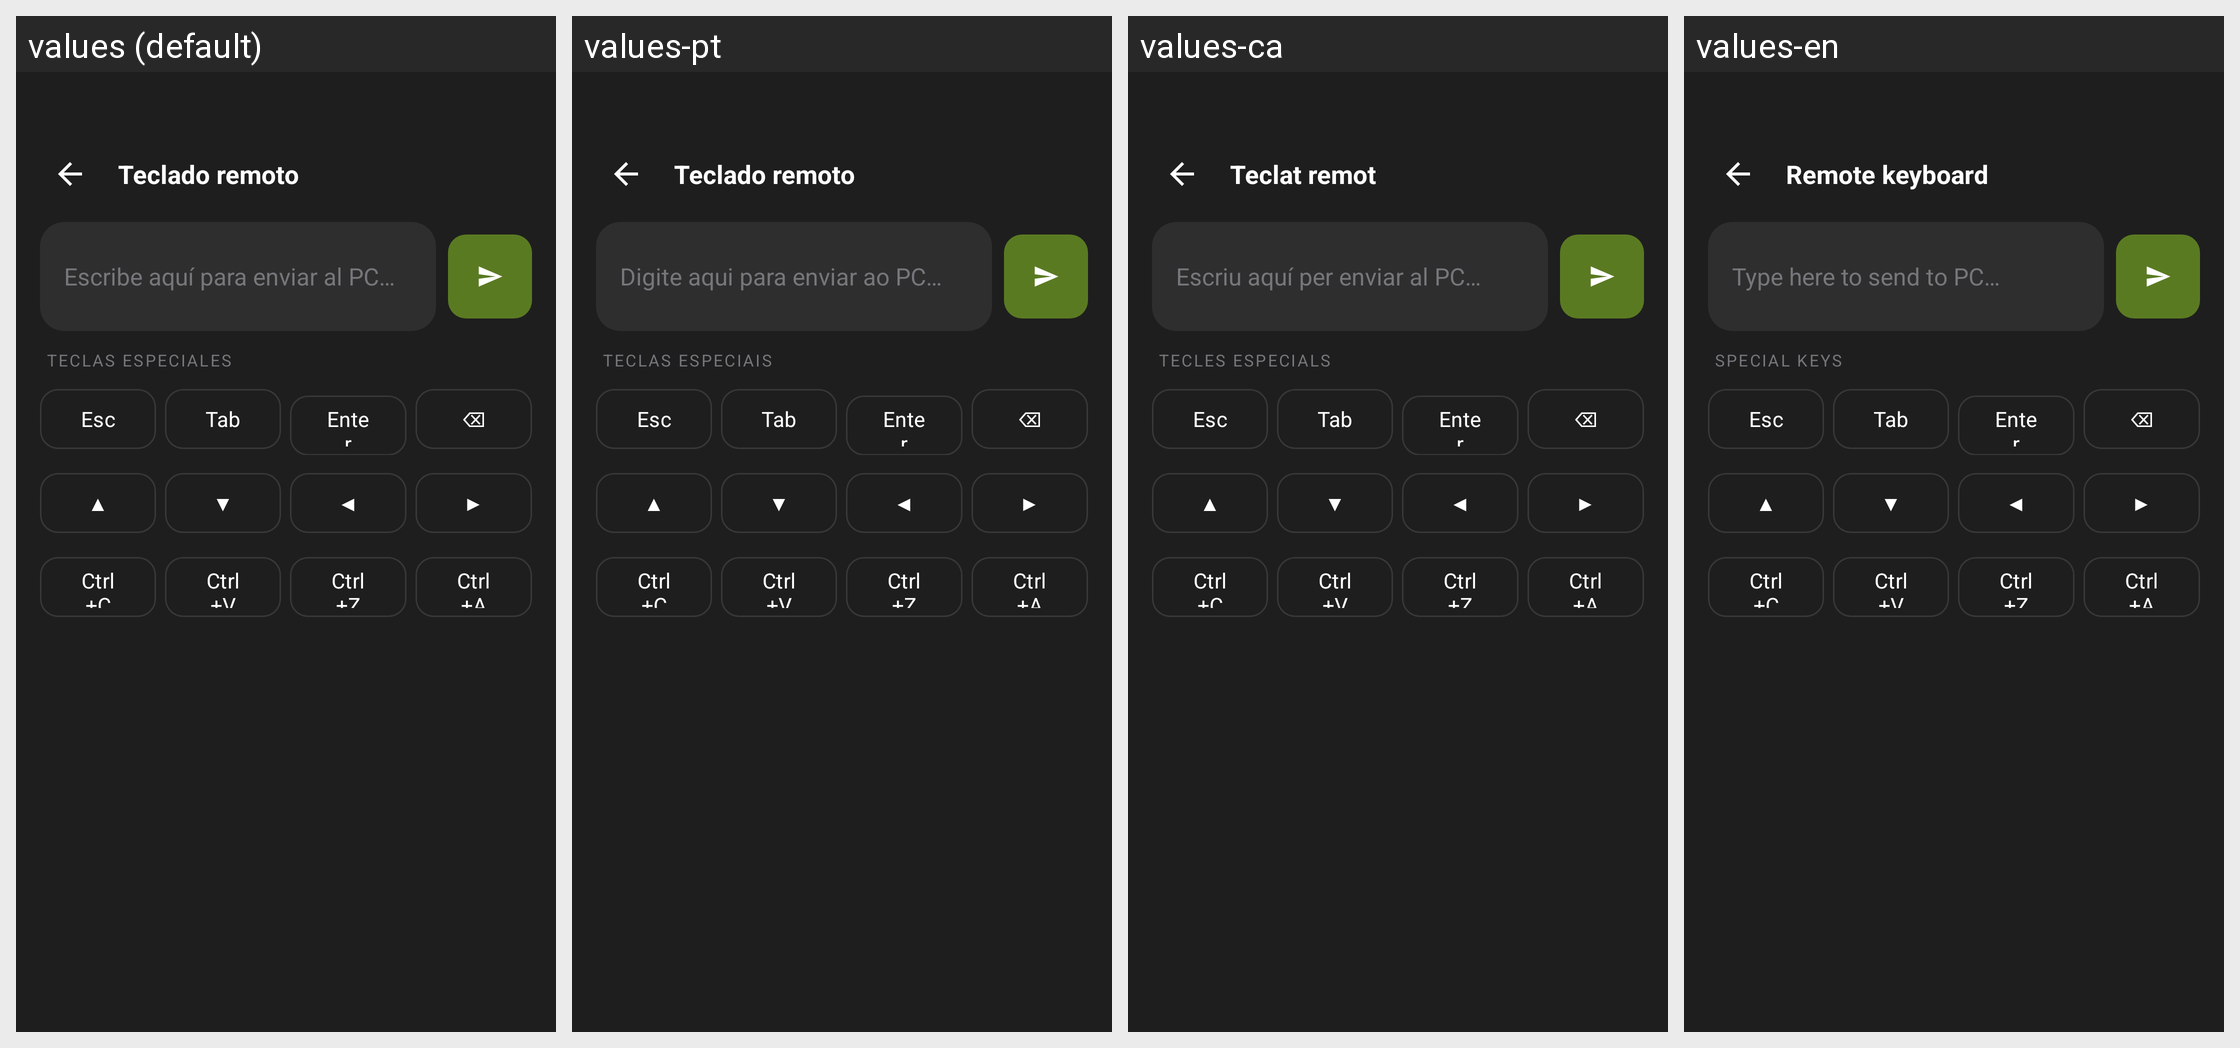

The Android screen above is rendered under several locales of the same app. Produce the string resources it draws, with the default and per-locale values.
Android screen res/layout/fragment_trackpad.xml rendered under 4 locales, left to right: values (default), values-pt, values-ca, values-en. Device: Nexus 5 (rendered at 1080×1920; each locale shown at half size, 540×960, under a caption strip naming it); theme Theme.Yelena.
Strings drawn on this screen, with the default value and each locale's value (text and hints the layout hard-codes, and strings that could not be matched under every locale, appear in the picture but are not listed):

keyboard_title
  values: Teclado remoto
  values-pt: Teclado remoto
  values-ca: Teclat remot
  values-en: Remote keyboard

keyboard_hint
  values: Escribe aquí para enviar al PC…
  values-pt: Digite aqui para enviar ao PC…
  values-ca: Escriu aquí per enviar al PC…
  values-en: Type here to send to PC…

special_keys
  values: Teclas especiales
  values-pt: Teclas especiais
  values-ca: Tecles especials
  values-en: Special keys
